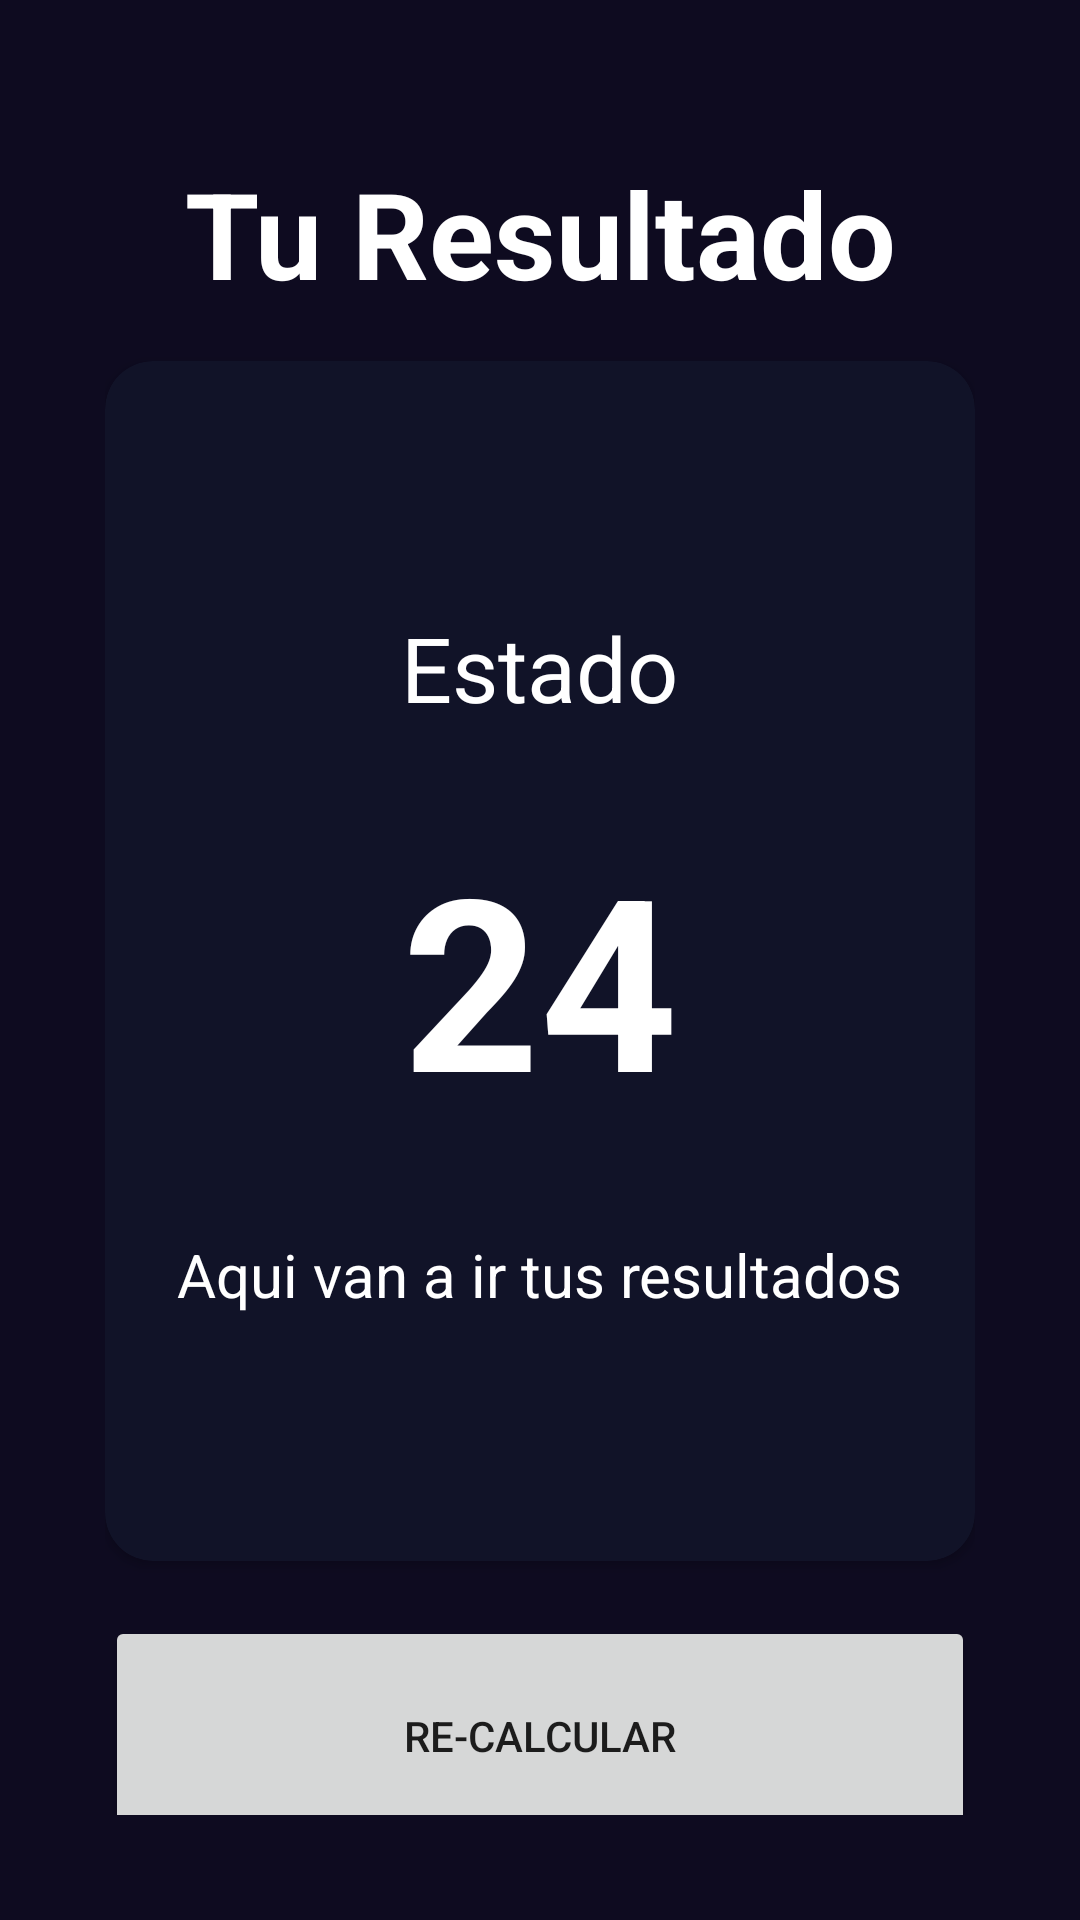

Write the Android layout XML for this screen, with the resource values it uses.
<!-- AndroidManifest.xml: application theme Theme.MyApplication -->
<!-- res/layout/activity_result_imcactivity.xml -->
<?xml version="1.0" encoding="utf-8"?>
<androidx.constraintlayout.widget.ConstraintLayout xmlns:android="http://schemas.android.com/apk/res/android"
    xmlns:app="http://schemas.android.com/apk/res-auto"
    xmlns:tools="http://schemas.android.com/tools"
    android:layout_width="match_parent"
    android:layout_height="match_parent"
    tools:context=".imccalculator.ResultIMCActivity"
    android:background="@color/background_app"
    android:padding="35dp">

    <TextView
        android:id="@+id/result"
        android:layout_width="wrap_content"
        android:layout_height="wrap_content"
        android:text="@string/result"
        android:textSize="40sp"
        android:textColor="@color/white"
        android:textStyle="bold"
        app:layout_constraintStart_toStartOf="parent"
        app:layout_constraintEnd_toEndOf="parent"
        app:layout_constraintTop_toTopOf="parent"
        android:layout_marginTop="16dp">

    </TextView>

    <androidx.cardview.widget.CardView
        android:id="@+id/viewResult"
        android:layout_width="0dp"
        android:layout_height="400dp"
        app:layout_constraintTop_toBottomOf="@+id/result"
        app:layout_constraintEnd_toEndOf="parent"
        app:layout_constraintStart_toStartOf="parent"
        app:cardCornerRadius="16dp"
        app:cardBackgroundColor="@color/background_component_selected"
        android:layout_marginTop="16dp">

        <androidx.appcompat.widget.LinearLayoutCompat
            android:layout_width="wrap_content"
            android:layout_height="wrap_content"
            android:orientation="vertical"
            android:layout_gravity="center"
            android:gravity="center">

            <TextView
                android:layout_width="wrap_content"
                android:layout_height="wrap_content"
                android:text="Estado"
                android:textColor="@color/white"
                android:textSize="30sp">
            </TextView>

            <TextView
                android:layout_width="wrap_content"
                android:layout_height="wrap_content"
                android:text="24"
                android:textStyle="bold"
                android:layout_marginTop="30sp"
                android:textColor="@color/white"
                android:textSize="80sp">
            </TextView>

            <TextView
                android:layout_width="wrap_content"
                android:layout_height="wrap_content"
                android:text="Aqui van a ir tus resultados"
                android:layout_marginTop="32dp"
                android:textColor="@color/white"
                android:textSize="20sp">
            </TextView>

        </androidx.appcompat.widget.LinearLayoutCompat>

    </androidx.cardview.widget.CardView>

    <Button
        android:id="@+id/btnRecalculate"
        android:layout_width="match_parent"
        android:layout_height="80dp"
        app:layout_constraintBottom_toBottomOf="parent"
        app:layout_constraintTop_toBottomOf="@+id/viewResult"
        android:text="@string/recalculate"
        android:layout_marginTop="32dp"
        >

    </Button>


</androidx.constraintlayout.widget.ConstraintLayout>
<!-- resources referenced by this layout -->
<resources>
  <color name="background_app">#0E0B20</color>
  <color name="background_component_selected">#FF111328</color>
  <color name="white">#FFFFFFFF</color>
  <string name="recalculate">re-calcular</string>
  <string name="result">Tu Resultado</string>
  <style name="Theme.MyApplication" parent="Theme.MaterialComponents.DayNight.DarkActionBar">
          
          <item name="colorPrimary">@color/purple_500</item>
          <item name="colorPrimaryVariant">@color/purple_700</item>
          <item name="colorOnPrimary">@color/white</item>
          
          <item name="colorSecondary">@color/title_text</item>
          <item name="colorSecondaryVariant">@color/title_text</item>
          <item name="colorOnSecondary">@color/title_text</item>
          
          <item name="android:statusBarColor">?attr/colorPrimaryVariant</item>
          
  
          <item name="colorControlActivated">@color/white</item>
          <item name="colorControlNormal">@color/title_text</item>
  
      </style>
  <color name="purple_500">#FF6200EE</color>
  <color name="purple_700">#FF3700B3</color>
  <color name="title_text">#FF8D8E98</color>
</resources>
